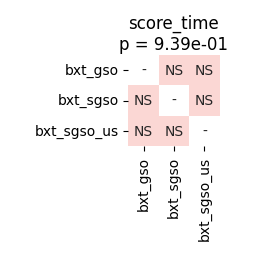

Source data for this figure (header and first rows):
	bxt_gso	bxt_sgso	bxt_sgso_us
bxt_gso	1.0	0.4468	0.1329
bxt_sgso	0.4468	1.0	0.4954
bxt_sgso_us	0.1329	0.4954	1.0
